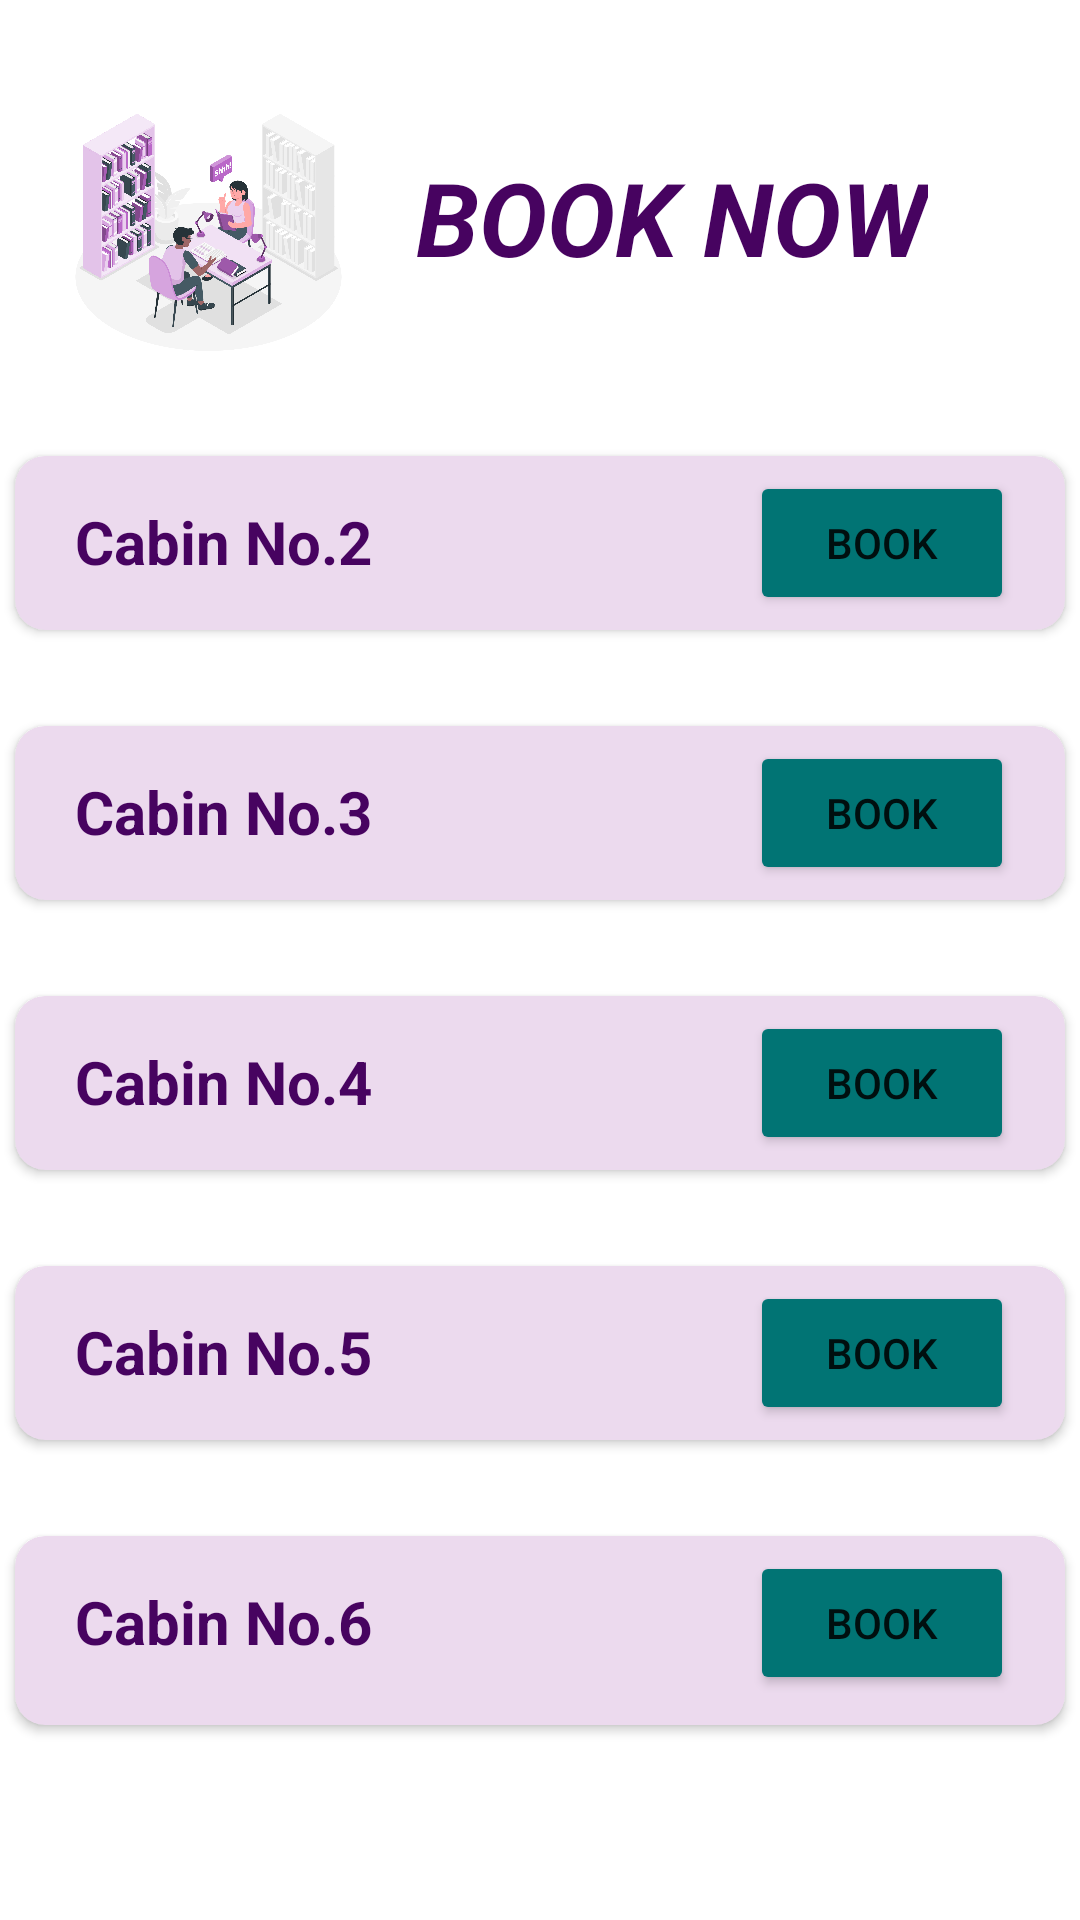

Produce the Android XML layout that renders to this screen, including the resource entries it uses.
<!-- AndroidManifest.xml: application theme Theme.Seek -->
<!-- res/layout/activity_cabin.xml -->
<?xml version="1.0" encoding="utf-8"?>
<androidx.constraintlayout.widget.ConstraintLayout xmlns:android="http://schemas.android.com/apk/res/android"
    xmlns:app="http://schemas.android.com/apk/res-auto"
    xmlns:tools="http://schemas.android.com/tools"
    android:layout_width="match_parent"
    android:layout_height="match_parent"
    tools:context=".Cabin">

    <androidx.cardview.widget.CardView
        android:id="@+id/cardView"
        android:layout_width="350dp"
        android:layout_height="0dp"
        android:layout_marginStart="10dp"
        android:layout_marginTop="150dp"
        android:layout_marginEnd="10dp"
        android:layout_marginBottom="520dp"
        app:cardBackgroundColor="#ECDAEE"
        app:cardCornerRadius="10dp"
        app:layout_constraintBottom_toBottomOf="parent"
        app:layout_constraintEnd_toEndOf="parent"
        app:layout_constraintHorizontal_bias="0.5"
        app:layout_constraintStart_toStartOf="parent"
        app:layout_constraintTop_toTopOf="parent"
        app:layout_constraintVertical_bias="1.0">

        <TextView
            android:id="@+id/textView13"
            android:layout_width="wrap_content"
            android:layout_height="wrap_content"
            android:layout_marginLeft="20dp"
            android:layout_marginTop="15dp"

            android:text="Cabin No.1"
            android:textColor="@color/colorPrimary"
            android:textSize="20sp"
            android:textStyle="bold" />

        <Button
            android:id="@+id/button"
            android:layout_width="wrap_content"
            android:layout_height="wrap_content"
            android:layout_marginLeft="245dp"
            android:layout_marginTop="5dp"
            android:backgroundTint="@color/dark_green"
            android:text="Book" />
    </androidx.cardview.widget.CardView>

    <androidx.cardview.widget.CardView
        android:id="@+id/cardView2"
        android:layout_width="350dp"
        android:layout_height="0dp"
        android:layout_marginStart="10dp"
        android:layout_marginTop="32dp"
        android:layout_marginEnd="10dp"
        android:layout_marginBottom="430dp"
        app:cardBackgroundColor="#ECDAEE"
        app:cardCornerRadius="10dp"
        app:layout_constraintBottom_toBottomOf="parent"
        app:layout_constraintEnd_toEndOf="parent"
        app:layout_constraintStart_toStartOf="parent"
        app:layout_constraintTop_toBottomOf="@+id/cardView">

        <TextView
            android:id="@+id/textView15"
            android:layout_width="114dp"
            android:layout_height="wrap_content"
            android:layout_marginLeft="20dp"
            android:layout_marginTop="15dp"
            android:text="Cabin No.2"
            android:textColor="@color/colorPrimary"
            android:textSize="20sp"
            android:textStyle="bold" />

        <Button
            android:id="@+id/button3"
            android:layout_width="wrap_content"
            android:layout_height="wrap_content"
            android:layout_marginLeft="245dp"
            android:layout_marginTop="5dp"
            android:backgroundTint="@color/dark_green"
            android:text="Book" />

    </androidx.cardview.widget.CardView>

    <androidx.cardview.widget.CardView
        android:id="@+id/cardView3"
        android:layout_width="350dp"
        android:layout_height="0dp"
        android:layout_marginStart="10dp"
        android:layout_marginTop="32dp"
        android:layout_marginEnd="10dp"
        android:layout_marginBottom="340dp"
        app:cardBackgroundColor="#ECDAEE"
        app:cardCornerRadius="10dp"
        app:layout_constraintBottom_toBottomOf="parent"
        app:layout_constraintEnd_toEndOf="parent"
        app:layout_constraintStart_toStartOf="parent"
        app:layout_constraintTop_toBottomOf="@+id/cardView2">

        <TextView
            android:id="@+id/textView16"
            android:layout_width="wrap_content"
            android:layout_height="wrap_content"
            android:layout_marginLeft="20dp"
            android:layout_marginTop="15dp"
            android:text="Cabin No.3"
            android:textColor="@color/colorPrimary"
            android:textSize="20sp"
            android:textStyle="bold" />

        <Button
            android:id="@+id/button4"
            android:layout_width="wrap_content"
            android:layout_height="wrap_content"
            android:layout_marginLeft="245dp"
            android:layout_marginTop="5dp"
            android:backgroundTint="@color/dark_green"
            android:text="Book" />
    </androidx.cardview.widget.CardView>

    <androidx.cardview.widget.CardView
        android:id="@+id/cardView4"
        android:layout_width="350dp"
        android:layout_height="0dp"
        android:layout_marginTop="32dp"
        android:layout_marginBottom="250dp"
        app:cardBackgroundColor="#ECDAEE"
        app:cardCornerRadius="10dp"
        app:layout_constraintBottom_toBottomOf="parent"
        app:layout_constraintEnd_toEndOf="parent"
        app:layout_constraintStart_toStartOf="parent"
        app:layout_constraintTop_toBottomOf="@+id/cardView3">

        <TextView
            android:id="@+id/textView17"
            android:layout_width="wrap_content"
            android:layout_height="wrap_content"
            android:layout_marginLeft="20dp"
            android:layout_marginTop="15dp"
            android:text="Cabin No.4"

            android:textColor="@color/colorPrimary"
            android:textSize="20sp"
            android:textStyle="bold" />

        <Button
            android:id="@+id/button5"
            android:layout_width="wrap_content"
            android:layout_height="wrap_content"
            android:layout_marginLeft="245dp"
            android:layout_marginTop="5dp"
            android:backgroundTint="@color/dark_green"
            android:text="Book" />
    </androidx.cardview.widget.CardView>

    <androidx.cardview.widget.CardView
        android:id="@+id/cardView5"
        android:layout_width="350dp"
        android:layout_height="0dp"
        android:layout_marginStart="10dp"
        android:layout_marginTop="32dp"
        android:layout_marginEnd="10dp"
        android:layout_marginBottom="160dp"
        app:cardBackgroundColor="#ECDAEE"
        app:cardCornerRadius="10dp"
        app:layout_constraintBottom_toBottomOf="parent"
        app:layout_constraintEnd_toEndOf="parent"
        app:layout_constraintStart_toStartOf="parent"
        app:layout_constraintTop_toBottomOf="@+id/cardView4">

        <TextView
            android:id="@+id/textView18"
            android:layout_width="wrap_content"
            android:layout_height="wrap_content"
            android:layout_marginLeft="20dp"
            android:layout_marginTop="15dp"
            android:text="Cabin No.5"
            android:textColor="@color/colorPrimary"
            android:textSize="20sp"
            android:textStyle="bold" />

        <Button
            android:id="@+id/button6"
            android:layout_width="wrap_content"
            android:layout_height="wrap_content"
            android:layout_marginLeft="245dp"
            android:layout_marginTop="5dp"
            android:backgroundTint="@color/dark_green"
            android:text="Book" />
    </androidx.cardview.widget.CardView>

    <androidx.cardview.widget.CardView
        android:id="@+id/cardView6"
        android:layout_width="350dp"
        android:layout_height="0dp"
        android:layout_marginStart="10dp"
        android:layout_marginTop="32dp"
        android:layout_marginEnd="10dp"
        android:layout_marginBottom="65dp"
        app:cardBackgroundColor="#ECDAEE"
        app:cardCornerRadius="10dp"
        app:layout_constraintBottom_toBottomOf="parent"
        app:layout_constraintEnd_toEndOf="parent"
        app:layout_constraintStart_toStartOf="parent"
        app:layout_constraintTop_toBottomOf="@+id/cardView5">

        <TextView
            android:id="@+id/textView19"
            android:layout_width="wrap_content"
            android:layout_height="wrap_content"
            android:layout_marginLeft="20dp"
            android:layout_marginTop="15dp"
            android:text="Cabin No.6"
            android:textColor="@color/colorPrimary"
            android:textSize="20sp"
            android:textStyle="bold" />

        <Button
            android:id="@+id/button7"
            android:layout_width="wrap_content"
            android:layout_height="wrap_content"
            android:layout_marginLeft="245dp"
            android:layout_marginTop="5dp"
            android:backgroundTint="@color/dark_green"
            android:text="Book" />
    </androidx.cardview.widget.CardView>

    <TextView
        android:id="@+id/textView11"
        android:layout_width="wrap_content"
        android:layout_height="wrap_content"
        android:text="BOOK NOW"
        android:textColor="@color/colorPrimary"
        android:textSize="34sp"
        android:textStyle="bold|italic"
        app:layout_constraintBottom_toTopOf="@+id/cardView"
        app:layout_constraintEnd_toEndOf="parent"
        app:layout_constraintHorizontal_bias="0.733"
        app:layout_constraintStart_toStartOf="parent"
        app:layout_constraintTop_toTopOf="parent"
        app:layout_constraintVertical_bias="0.476" />

    <ImageView
        android:id="@+id/imageView9"
        android:layout_width="99dp"
        android:layout_height="91dp"
        app:layout_constraintBottom_toTopOf="@+id/cardView"
        app:layout_constraintEnd_toStartOf="@+id/textView11"
        app:layout_constraintStart_toStartOf="parent"
        app:layout_constraintTop_toTopOf="parent"
        app:srcCompat="@drawable/library_amico" />

</androidx.constraintlayout.widget.ConstraintLayout>
<!-- resources referenced by this layout -->
<resources>
  <color name="colorPrimary">#470360</color>
  <color name="dark_green">#017474</color>
  <!-- drawable library_amico: png bitmap (drawable, 610010 bytes) -->
  <style name="Theme.Seek" parent="Theme.MaterialComponents.DayNight.DarkActionBar">
          
          <item name="colorPrimary">@color/purple_500</item>
          <item name="colorPrimaryVariant">@color/purple_700</item>
          <item name="colorOnPrimary">@color/white</item>
          
          <item name="colorSecondary">@color/teal_200</item>
          <item name="colorSecondaryVariant">@color/teal_700</item>
          <item name="colorOnSecondary">@color/black</item>
          
          <item name="android:statusBarColor">?attr/colorPrimaryVariant</item>
          
      </style>
  <color name="purple_500">#FF6200EE</color>
  <color name="purple_700">#FF3700B3</color>
  <color name="white">#ffffff</color>
  <color name="teal_200">#FF03DAC5</color>
  <color name="teal_700">#FF018786</color>
  <color name="black">#000000</color>
</resources>
